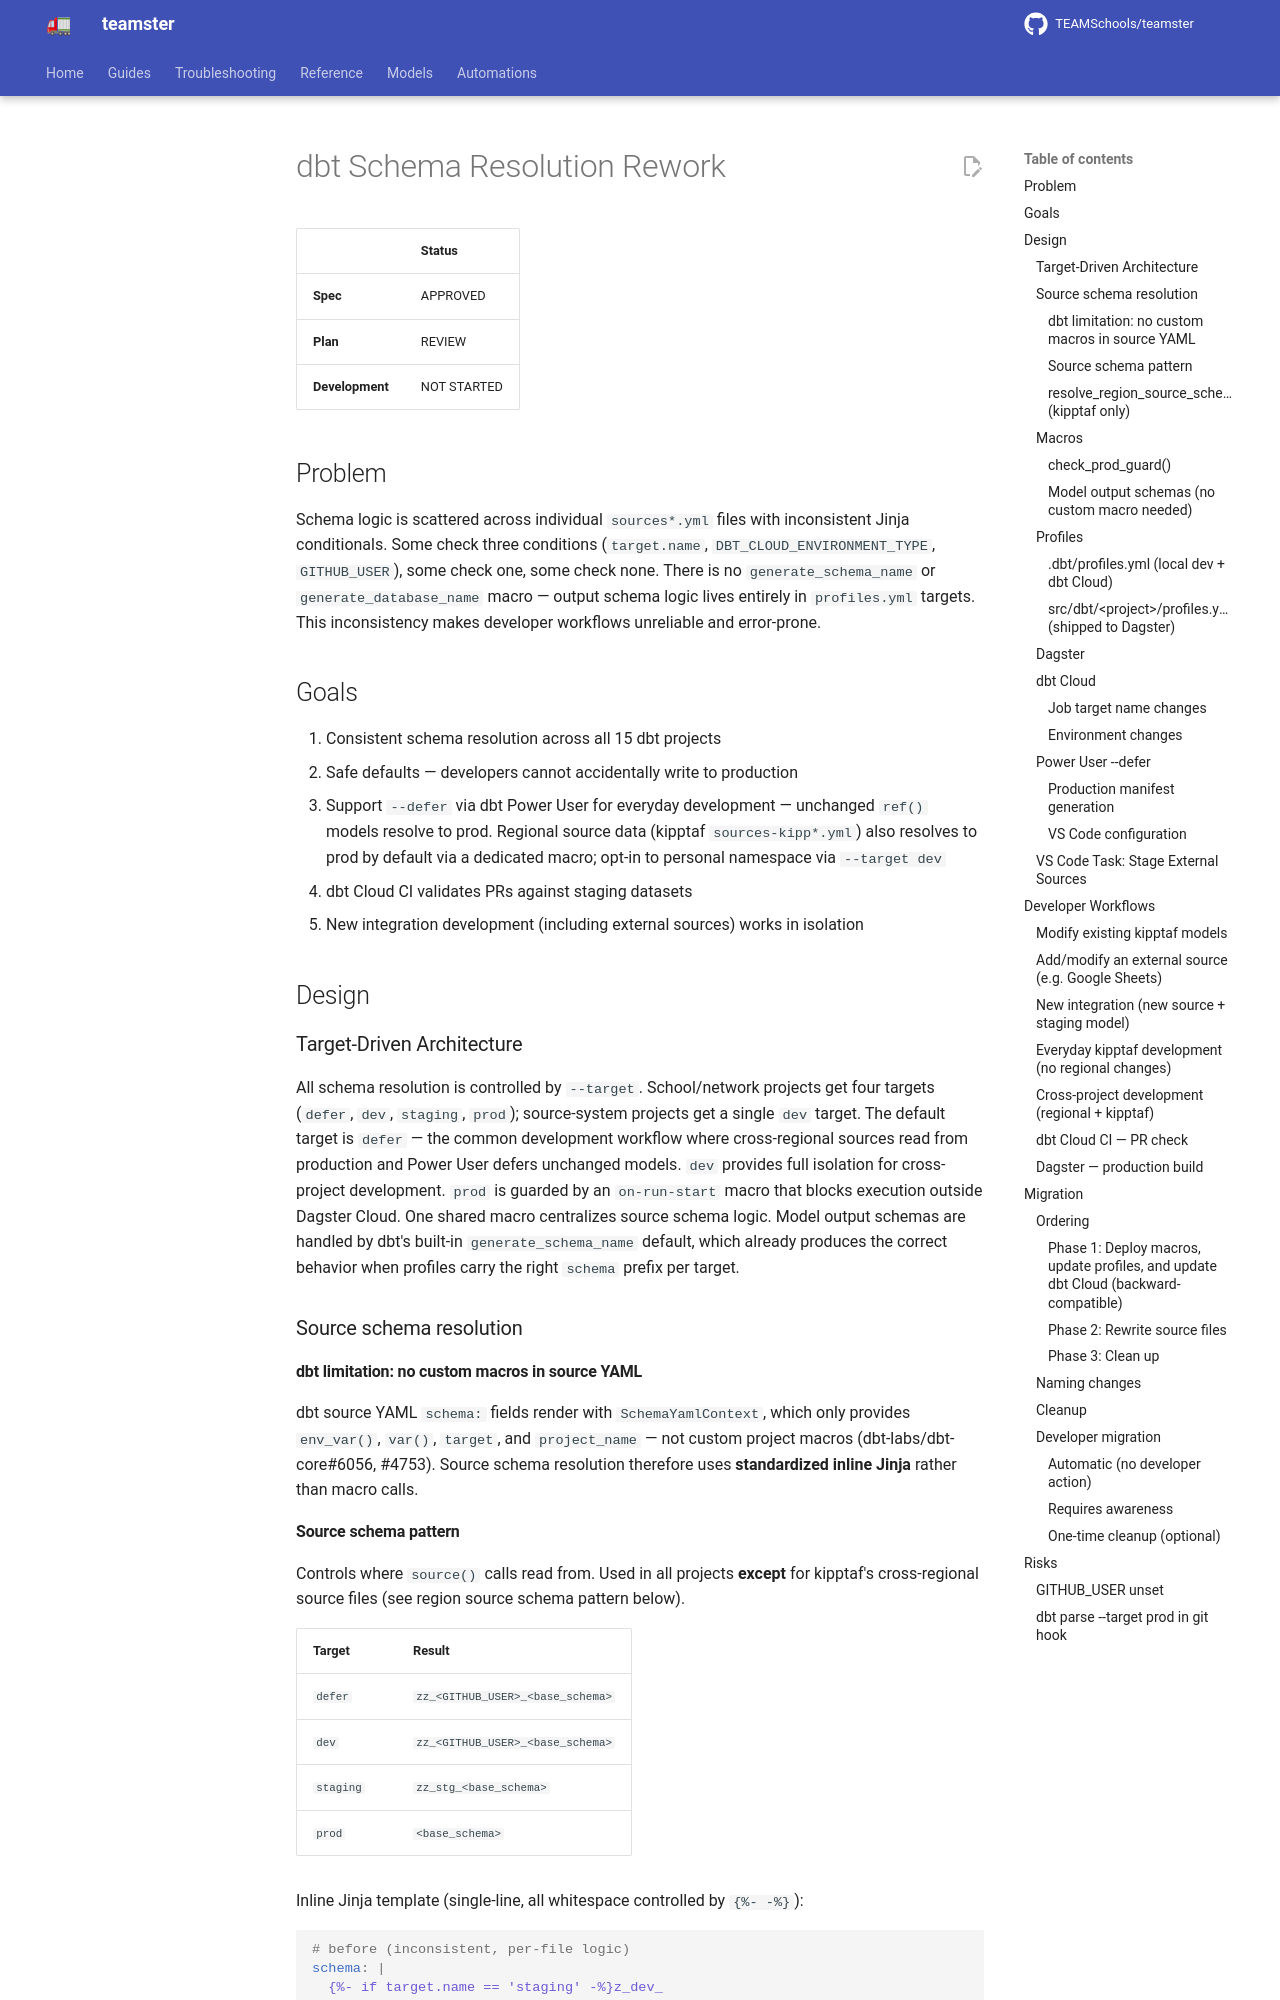

repository: TEAMSchools/teamster · page: superpowers/specs/2026-03-25-dbt-schema-resolution-design/index.html · generator: mkdocs

# dbt Schema Resolution Rework

|                 | Status      |
| --------------- | ----------- |
| **Spec**        | APPROVED    |
| **Plan**        | REVIEW      |
| **Development** | NOT STARTED |

## Problem

Schema logic is scattered across individual `sources*.yml` files with
inconsistent Jinja conditionals. Some check three conditions (`target.name`,
`DBT_CLOUD_ENVIRONMENT_TYPE`, `GITHUB_USER`), some check one, some check none.
There is no `generate_schema_name` or `generate_database_name` macro — output
schema logic lives entirely in `profiles.yml` targets. This inconsistency makes
developer workflows unreliable and error-prone.

## Goals

1. Consistent schema resolution across all 15 dbt projects
2. Safe defaults — developers cannot accidentally write to production
3. Support `--defer` via dbt Power User for everyday development — unchanged
   `ref()` models resolve to prod. Regional source data (kipptaf
   `sources-kipp*.yml`) also resolves to prod by default via a dedicated macro;
   opt-in to personal namespace via `--target dev`
4. dbt Cloud CI validates PRs against staging datasets
5. New integration development (including external sources) works in isolation

## Design

### Target-Driven Architecture

All schema resolution is controlled by `--target`. School/network projects get
four targets (`defer`, `dev`, `staging`, `prod`); source-system projects get a
single `dev` target. The default target is `defer` — the common development
workflow where cross-regional sources read from production and Power User defers
unchanged models. `dev` provides full isolation for cross-project development.
`prod` is guarded by an `on-run-start` macro that blocks execution outside
Dagster Cloud. One shared macro centralizes source schema logic. Model output
schemas are handled by dbt's built-in `generate_schema_name` default, which
already produces the correct behavior when profiles carry the right `schema`
prefix per target.

### Source schema resolution

#### dbt limitation: no custom macros in source YAML

dbt source YAML `schema:` fields render with `SchemaYamlContext`, which only
provides `env_var()`, `var()`, `target`, and `project_name` — not custom project
macros (dbt-labs/dbt-core#6056, #4753). Source schema resolution therefore uses
**standardized inline Jinja** rather than macro calls.

#### Source schema pattern

Controls where `source()` calls read from. Used in all projects **except** for
kipptaf's cross-regional source files (see region source schema pattern below).

| Target    | Result                           |
| --------- | -------------------------------- |
| `defer`   | `zz_<GITHUB_USER>_<base_schema>` |
| `dev`     | `zz_<GITHUB_USER>_<base_schema>` |
| `staging` | `zz_stg_<base_schema>`           |
| `prod`    | `<base_schema>`                  |

Inline Jinja template (single-line, all whitespace controlled by `{%- -%}`):

```yaml
# before (inconsistent, per-file logic)
schema: |
  {%- if target.name == 'staging' -%}z_dev_
  {%- elif env_var('DBT_CLOUD_ENVIRONMENT_TYPE', '') == 'staging' -%}z_dev_
  {%- elif env_var('GITHUB_USER', '') != '' -%}zz_{{ env_var('GITHUB_USER') }}_
  {%- endif -%}kippnewark_powerschool

# after (standardized)
schema: "{%- if target.name in ['defer', 'dev'] -%}zz_{{ env_var('GITHUB_USER', 'dev') }}_{%- elif target.name == 'staging' -%}zz_stg_{%- endif -%}kippnewark_powerschool"
```
